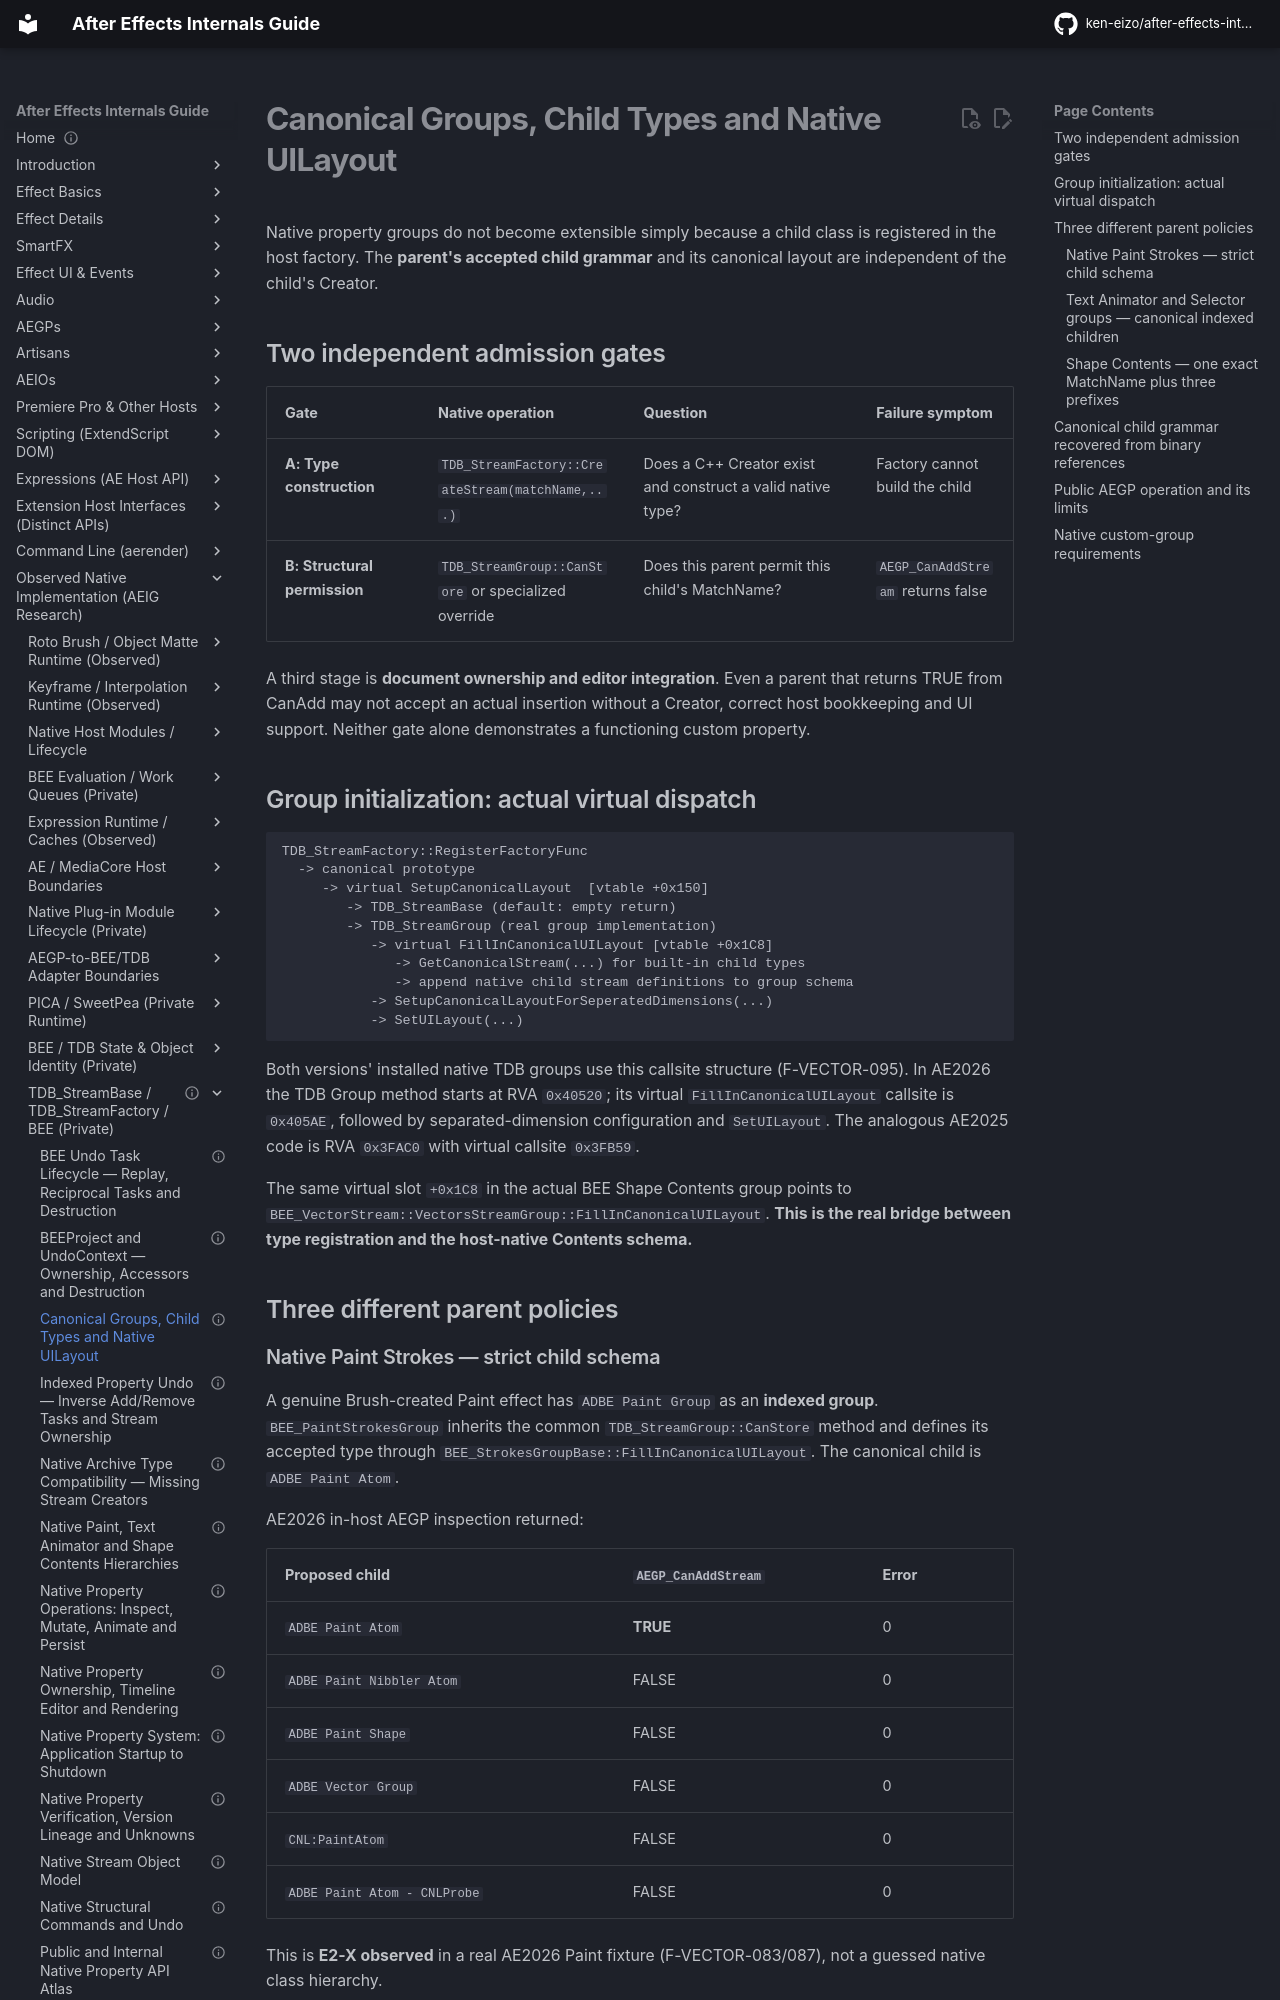

repository: ken-eizo/after-effects-internals-guide · page: state-model/native-property-system/canonical-groups-admission/index.html · generator: mkdocs

---
status: architecture-reference
last_verified: 2026-10-14
evidence: E0-H + E2-L + E2-X
versions: AE2025 / AE2026 Windows; SDK 25.6
---

# Canonical Groups, Child Types and Native UILayout

Native property groups do not become extensible simply because a child class is registered in the host factory. The **parent's accepted child grammar** and its canonical layout are independent of the child's Creator.

## Two independent admission gates

| Gate | Native operation | Question | Failure symptom |
| --- | --- | --- | --- |
| **A: Type construction** | `TDB_StreamFactory::CreateStream(matchName,...)` | Does a C++ Creator exist and construct a valid native type? | Factory cannot build the child |
| **B: Structural permission** | `TDB_StreamGroup::CanStore` or specialized override | Does this parent permit this child's MatchName? | `AEGP_CanAddStream` returns false |

A third stage is **document ownership and editor integration**. Even a parent that returns TRUE from CanAdd may not accept an actual insertion without a Creator, correct host bookkeeping and UI support. Neither gate alone demonstrates a functioning custom property.

## Group initialization: actual virtual dispatch

```text
TDB_StreamFactory::RegisterFactoryFunc
  -> canonical prototype
     -> virtual SetupCanonicalLayout  [vtable +0x150]
        -> TDB_StreamBase (default: empty return)
        -> TDB_StreamGroup (real group implementation)
           -> virtual FillInCanonicalUILayout [vtable +0x1C8]
              -> GetCanonicalStream(...) for built-in child types
              -> append native child stream definitions to group schema
           -> SetupCanonicalLayoutForSeperatedDimensions(...)
           -> SetUILayout(...)
```

Both versions' installed native TDB groups use this callsite structure (F-VECTOR-095). In AE2026 the TDB Group method starts at RVA `0x40520`; its virtual `FillInCanonicalUILayout` callsite is `0x405AE`, followed by separated-dimension configuration and `SetUILayout`. The analogous AE2025 code is RVA `0x3FAC0` with virtual callsite `0x3FB59`.

The same virtual slot `+0x1C8` in the actual BEE Shape Contents group points to `BEE_VectorStream::VectorsStreamGroup::FillInCanonicalUILayout`. **This is the real bridge between type registration and the host-native Contents schema.**

## Three different parent policies

### Native Paint Strokes — strict child schema

A genuine Brush-created Paint effect has `ADBE Paint Group` as an **indexed group**. `BEE_PaintStrokesGroup` inherits the common `TDB_StreamGroup::CanStore` method and defines its accepted type through `BEE_StrokesGroupBase::FillInCanonicalUILayout`. The canonical child is `ADBE Paint Atom`.

AE2026 in-host AEGP inspection returned:

| Proposed child | `AEGP_CanAddStream` | Error |
| --- | --- | --- |
| `ADBE Paint Atom` | **TRUE** | 0 |
| `ADBE Paint Nibbler Atom` | FALSE | 0 |
| `ADBE Paint Shape` | FALSE | 0 |
| `ADBE Vector Group` | FALSE | 0 |
| `CNL:PaintAtom` | FALSE | 0 |
| `ADBE Paint Atom - CNLProbe` | FALSE | 0 |

This is **E2-X observed** in a real AE2026 Paint fixture (F-VECTOR-083/087), not a guessed native class hierarchy.
